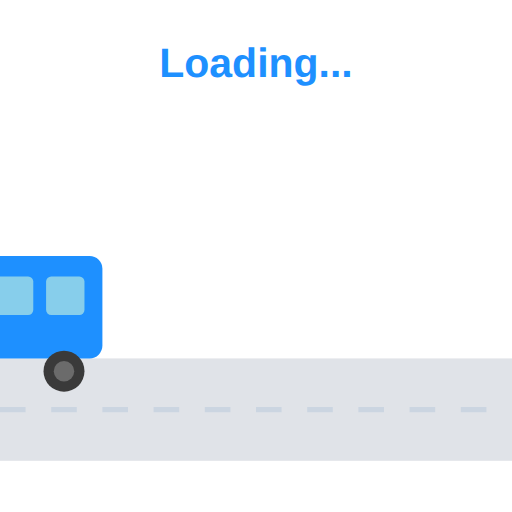
t = 0.00 s
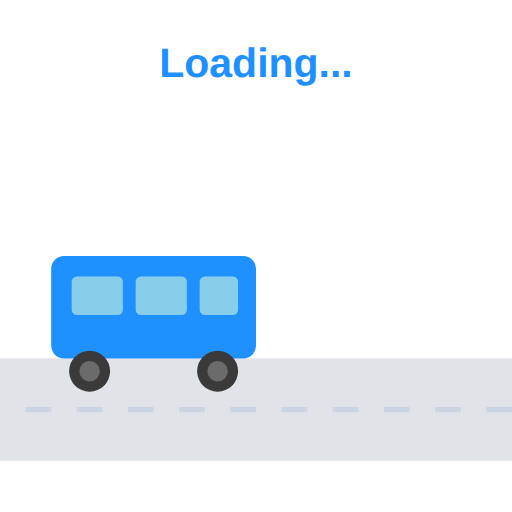
t = 0.50 s
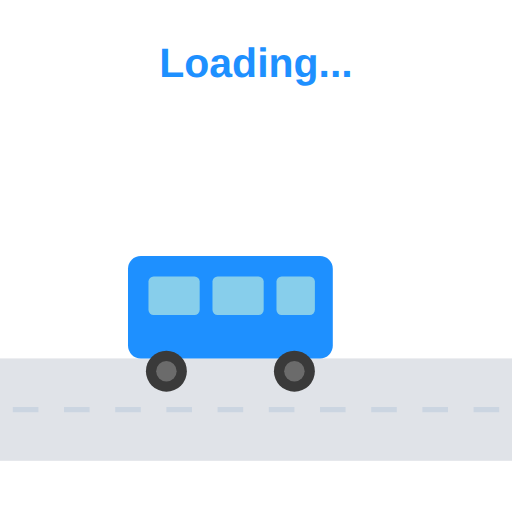
t = 0.75 s
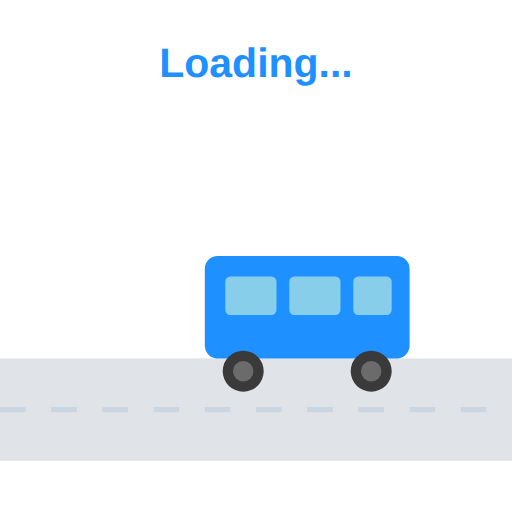
t = 1.00 s
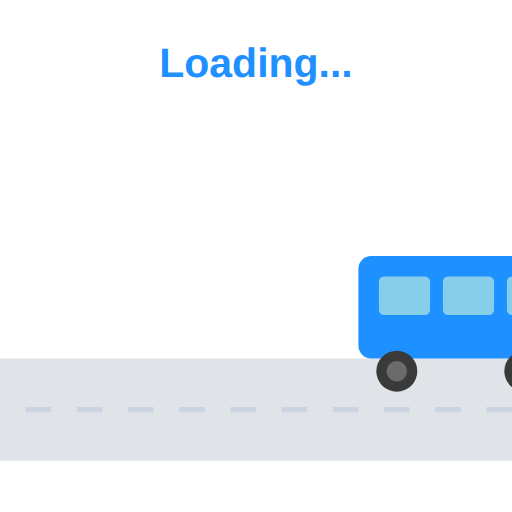
t = 1.50 s
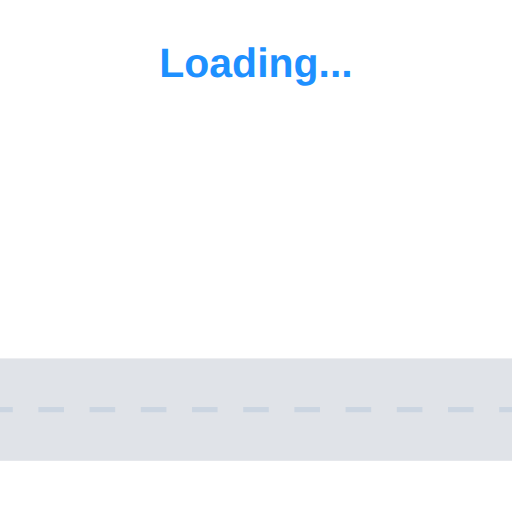
t = 2.25 s

The animated SVG that drew these frames (rendered in a browser with its animation timeline set to each time). Animation: 2 SMIL elements (animate=1,animateTransform=1); one cycle of 3.00 s, repeats indefinitely.

<svg width="200" height="200" viewBox="0 0 200 200" fill="none" xmlns="http://www.w3.org/2000/svg">
  <!-- Bus animation -->
  <g>
    <!-- Road -->
    <rect x="0" y="140" width="200" height="40" fill="#64748B" opacity="0.2"/>
    <line x1="0" y1="160" x2="200" y2="160" stroke="#CBD5E1" stroke-width="2" stroke-dasharray="10,10">
      <animate attributeName="stroke-dashoffset" from="0" to="20" dur="1s" repeatCount="indefinite"/>
    </line>
    
    <!-- Bus -->
    <g>
      <animateTransform
        attributeName="transform"
        type="translate"
        values="-80,0; 280,0"
        dur="3s"
        repeatCount="indefinite"/>
      
      <!-- Bus body -->
      <rect x="40" y="100" width="80" height="40" fill="#1E90FF" rx="5"/>
      <rect x="48" y="108" width="20" height="15" fill="#87CEEB" rx="2"/>
      <rect x="73" y="108" width="20" height="15" fill="#87CEEB" rx="2"/>
      <rect x="98" y="108" width="15" height="15" fill="#87CEEB" rx="2"/>
      
      <!-- Wheels -->
      <circle cx="55" cy="145" r="8" fill="#3A3A3A"/>
      <circle cx="105" cy="145" r="8" fill="#3A3A3A"/>
      <circle cx="55" cy="145" r="4" fill="#6B6B6B"/>
      <circle cx="105" cy="145" r="4" fill="#6B6B6B"/>
    </g>
  </g>
  
  <!-- Loading text -->
  <text x="100" y="30" font-family="Arial" font-size="16" font-weight="bold" fill="#1E90FF" text-anchor="middle">Loading...</text>
</svg>
